Dataset: split (GitHub, Akshat-Aggarwal-200/Plant-Disease-Detection). Classes: apple apple scab, apple black rot, apple cedar apple rust, apple healthy.

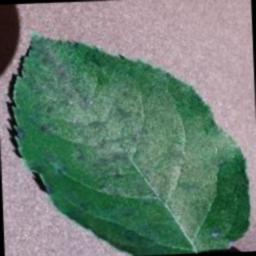
Label: apple apple scab

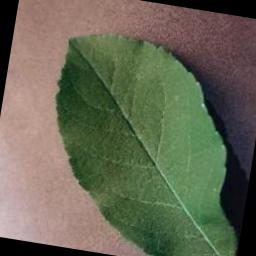
Label: apple healthy

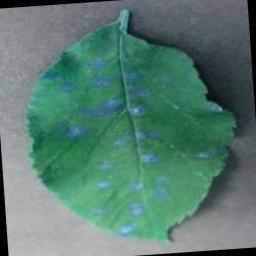
Label: apple cedar apple rust

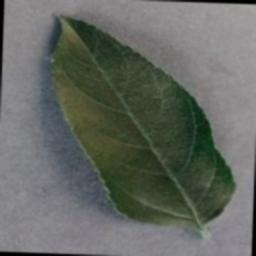
Label: apple healthy

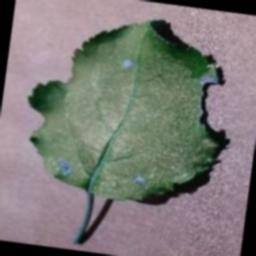
Label: apple black rot

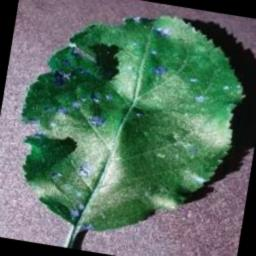
Label: apple black rot
